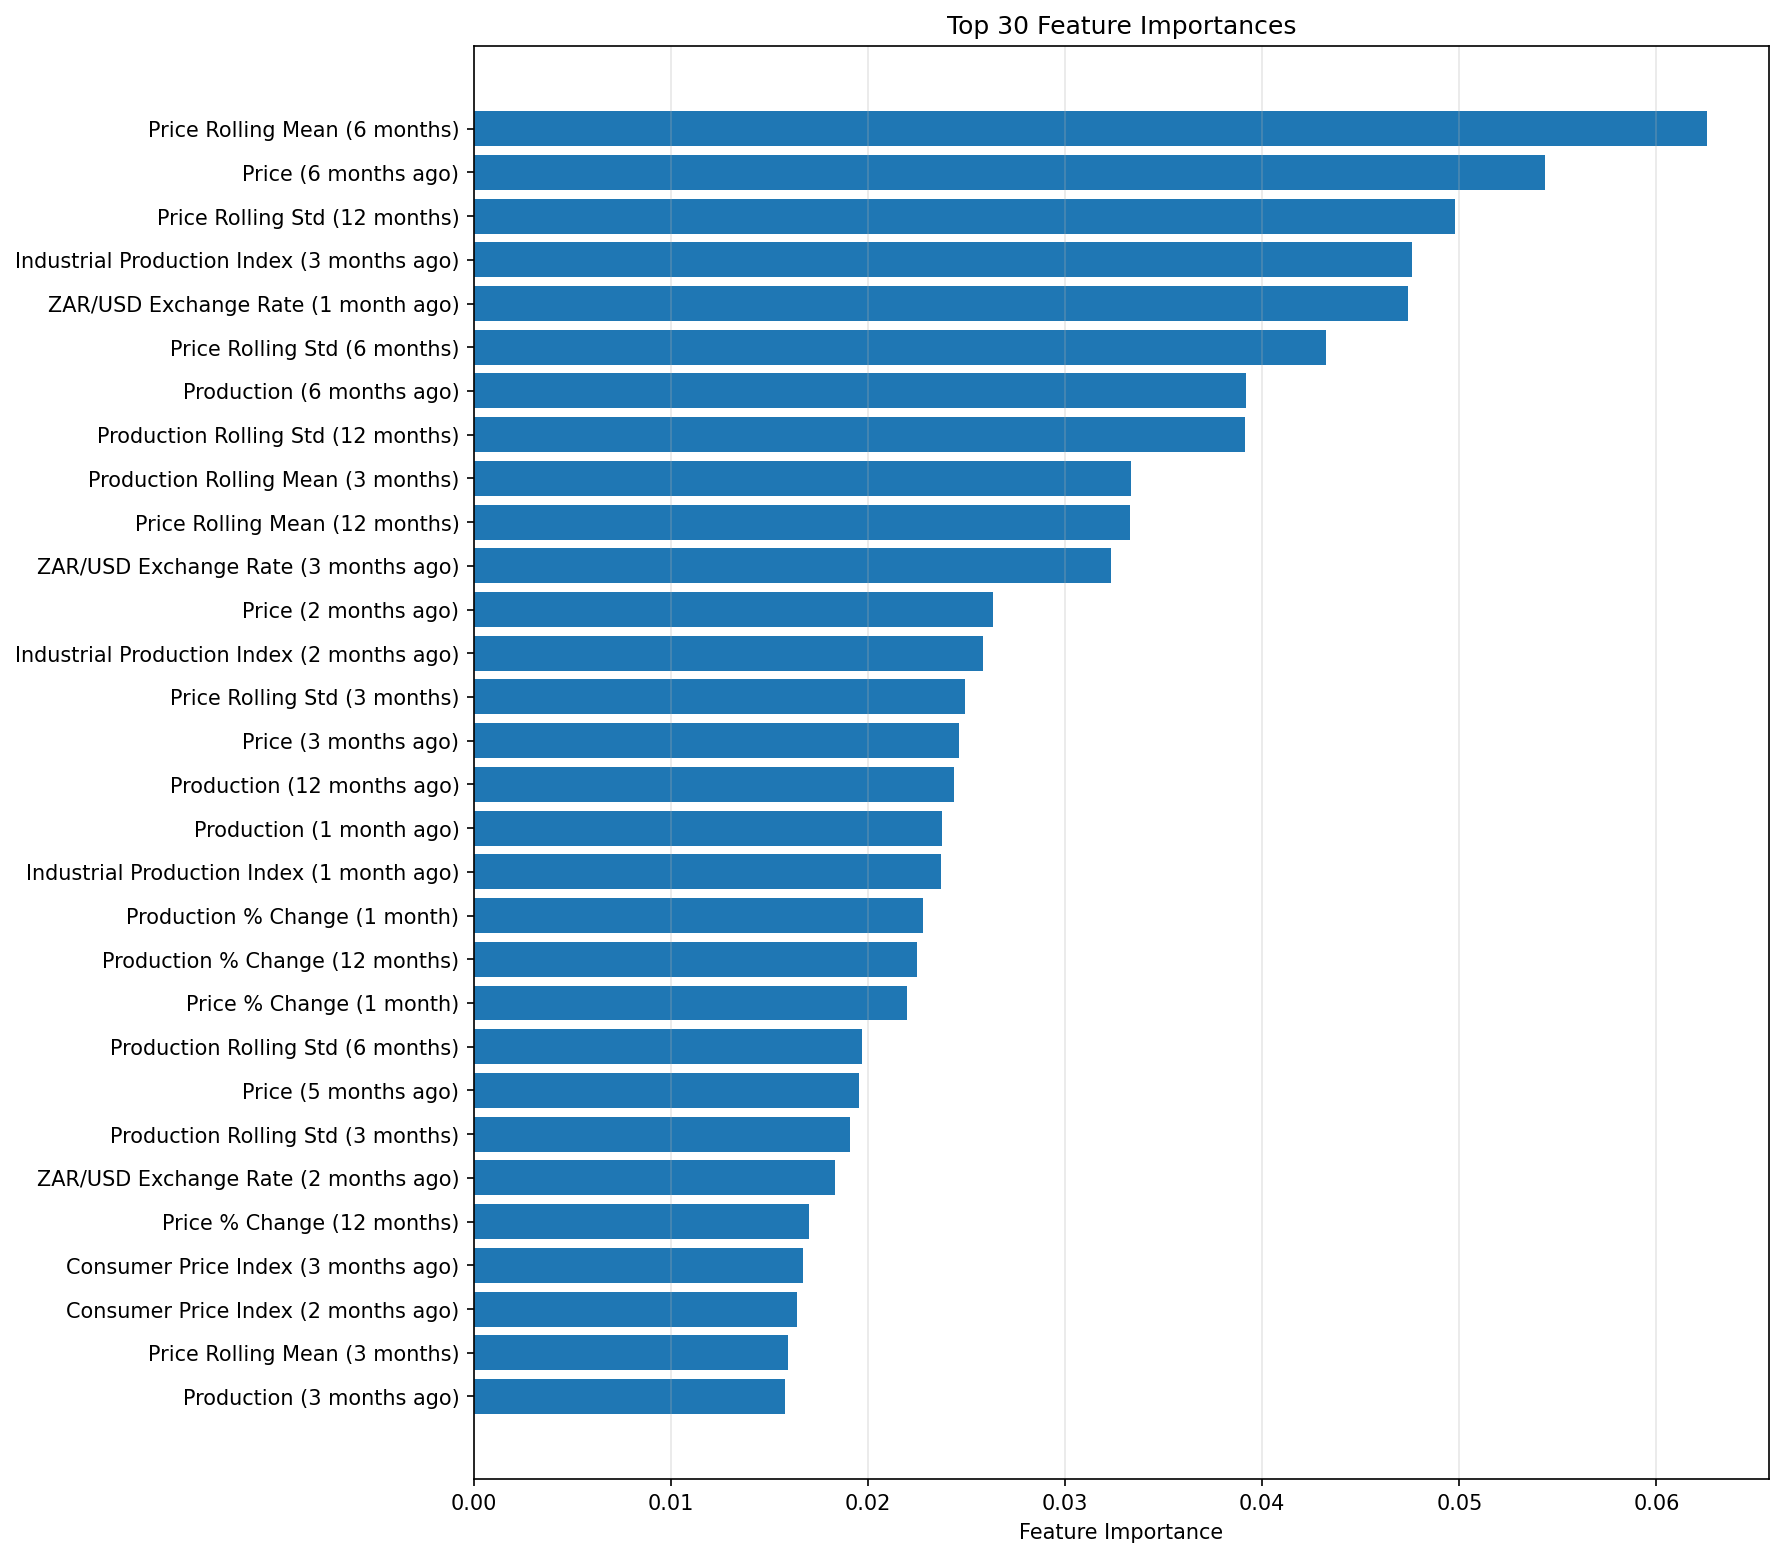

The file beside this chart, header and first rows:
feature, importance
price_roll_mean_6, 0.06256
price_lag_6, 0.05436
price_roll_std_12, 0.04979
industrial_production_index_lag_3, 0.0476
exrate_zar_usd_lag_1, 0.04738
price_roll_std_6, 0.04325
y_lag_6, 0.03918
y_roll_std_12, 0.03914
y_roll_mean_3, 0.03335
price_roll_mean_12, 0.03327
exrate_zar_usd_lag_3, 0.03234
price_lag_2, 0.02632
industrial_production_index_lag_2, 0.02585
price_roll_std_3, 0.0249
price_lag_3, 0.0246
y_lag_12, 0.02434
y_lag_1, 0.02377
industrial_production_index_lag_1, 0.02369
y_pct_change_1, 0.02279
y_pct_change_12, 0.02248
price_pct_change_1, 0.02198
y_roll_std_6, 0.01967
price_lag_5, 0.01954
y_roll_std_3, 0.01907
exrate_zar_usd_lag_2, 0.01829
price_pct_change_12, 0.01701
cpi_lag_3, 0.01672
cpi_lag_2, 0.01637
price_roll_mean_3, 0.01592
y_lag_3, 0.01577
